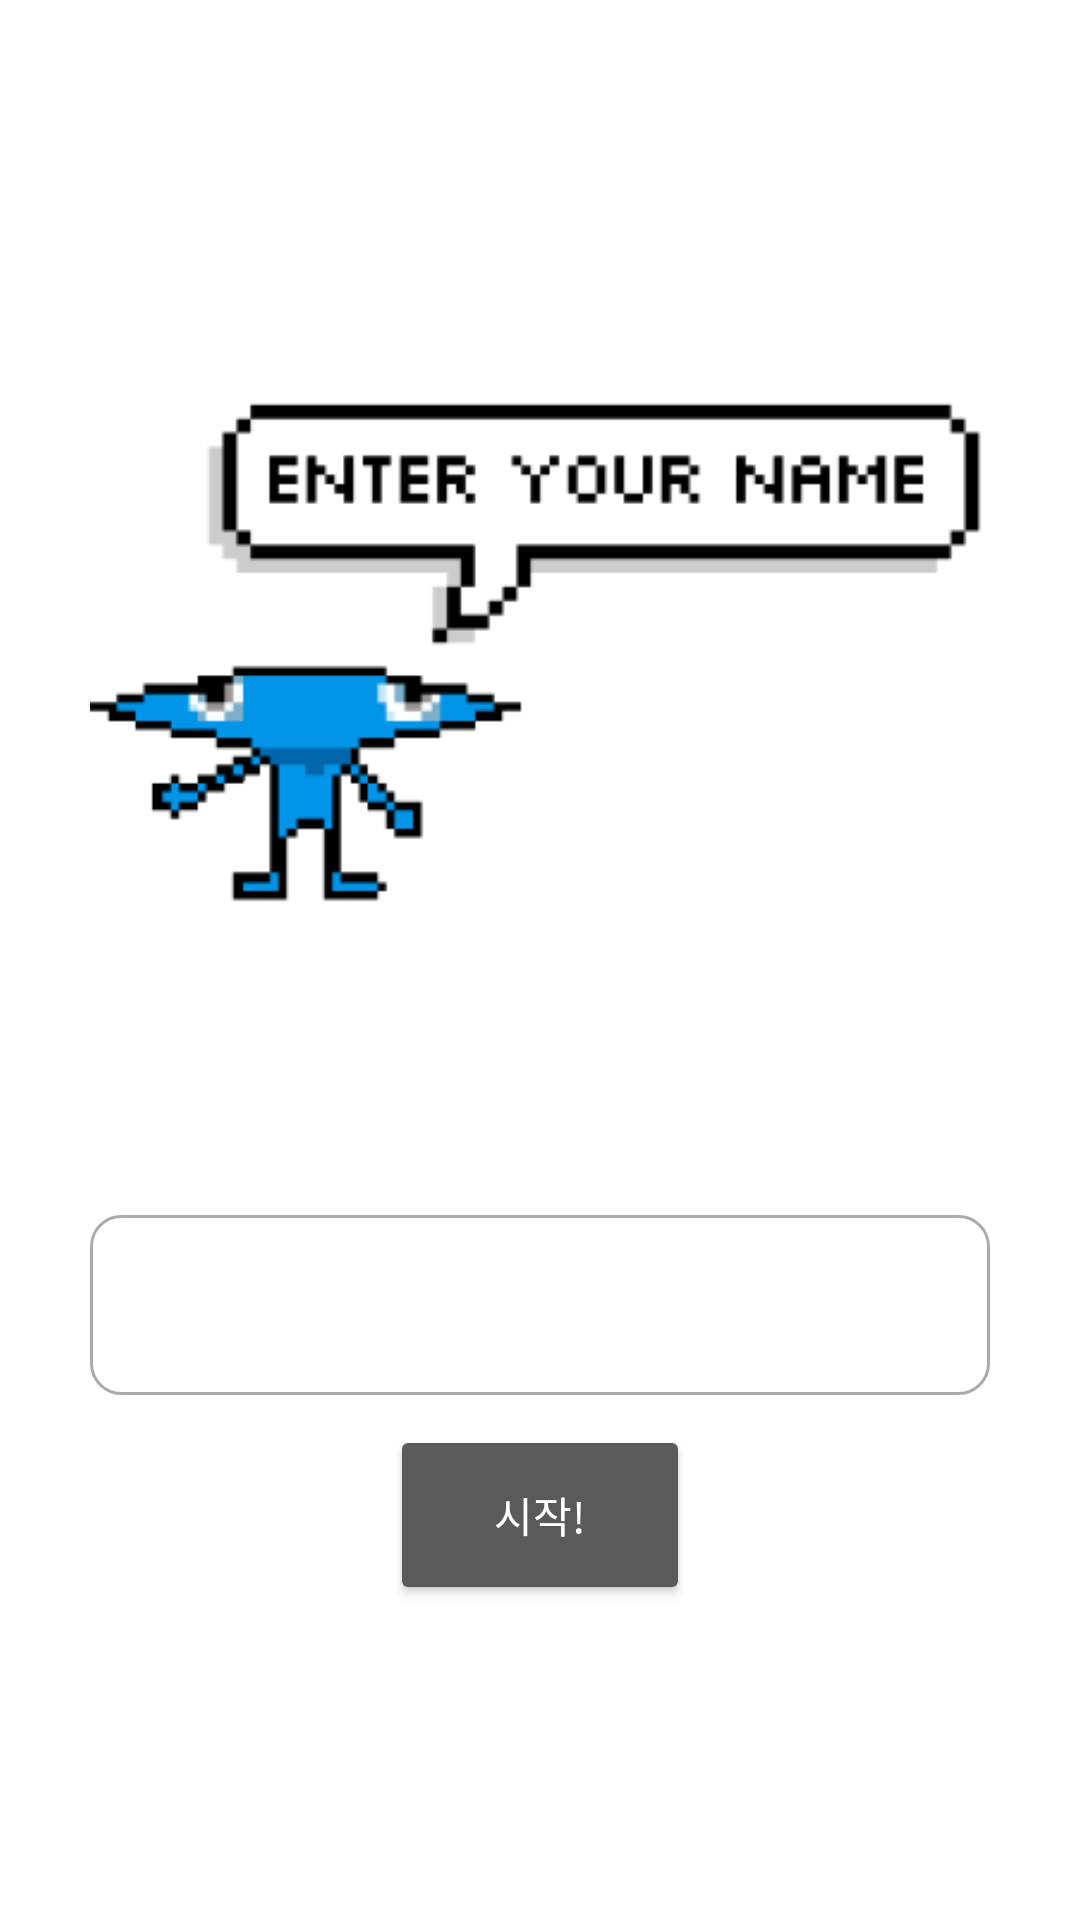

The Android layout XML behind this screen, and the referenced resources:
<!-- AndroidManifest.xml: activity theme Theme.AppCompat.NoActionBar -->
<!-- res/layout/activity_setname.xml -->
<?xml version="1.0" encoding="utf-8"?>
<RelativeLayout xmlns:android="http://schemas.android.com/apk/res/android"
    xmlns:app="http://schemas.android.com/apk/res-auto"
    xmlns:tools="http://schemas.android.com/tools"
    android:layout_width="match_parent"
    android:layout_height="match_parent"
    tools:context=".ui.login.SetnameActivity"
    android:gravity="center"
    android:background="@color/white">

    <LinearLayout
        android:layout_width="wrap_content"
        android:layout_height="wrap_content"
        android:orientation="vertical"
        android:gravity="center">

        <ImageView
            android:layout_width="300dp"
            android:layout_height="wrap_content"
            android:layout_marginBottom="50dp"
            android:src="@drawable/enter_your_name" />

        <EditText
            android:id="@+id/setname_inputName"
            android:layout_width="300dp"
            android:layout_height="60dp"
            android:ems="10"
            android:inputType="text"
            android:hint="name"
            android:textColor="@color/black"
            android:text=""
            android:background="@drawable/custom_input" />

        <Button
            android:id="@+id/setname_button"
            android:layout_width="100dp"
            android:layout_height="60dp"
            android:layout_marginTop="10dp"
            android:text="시작!"/>

    </LinearLayout>

</RelativeLayout>
<!-- resources referenced by this layout -->
<resources>
  <color name="black">#FF000000</color>
  <color name="white">#FFFFFFFF</color>
  <!-- drawable custom_input (drawable) -->
  <?xml version="1.0" encoding="utf-8"?>
  <selector xmlns:android="http://schemas.android.com/apk/res/android">
  
      <item
          android:state_enabled="true"
          android:state_focused="true">
          <shape android:shape="rectangle">
              <solid android:color="@color/white"/>
              <corners android:radius="10dp" />
              <stroke
                  android:color="@color/design_default_color_primary"
                  android:width="1dp" />
          </shape>
      </item>
  
      <item
          android:state_enabled="true">
          <shape android:shape="rectangle">
              <solid android:color="@color/white"/>
              <corners android:radius="10dp" />
              <stroke
                  android:color="@android:color/darker_gray"
                  android:width="1dp" />
          </shape>
      </item>
  
  </selector>
  <!-- drawable enter_your_name: png bitmap (drawable, 4679 bytes) -->
</resources>
